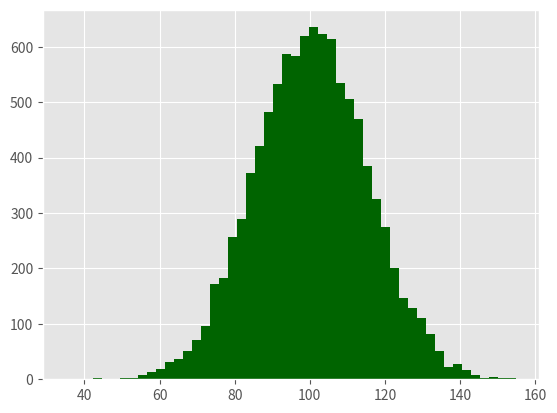

Python code for this plot: (Note: this script raises an exception after producing the figure.)
import numpy as np
import matplotlib.pyplot as plt
plt.style.use('ggplot')

mu1,mu2, sigma=100,130,15
x1 = mu1+sigma*np.random.randn(10000)
x2 = mu2+sigma*np.random.randn(10000)

fig = plt.figure()
ax1 = fig.add_subplot(1,1,1)
n, bins, patches = ax1.hist(x1,bins=50, normed=False, color='darkgreen')
n, bins, patches = ax1.hist(x2,bins=50, normed=False, color='red', alpha =0.5)
ax1.xaxis.set_ticks_position('bottom')
ax1.yaxis.set_ticks_position('left')

plt.xlabel('Bins')
plt.ylabel('Number of Values in Bin')
fig.suptitle('Histograms', fontsize=14, fontweight='bold')
ax1.set_title('Two Frequency Distributions')

plt.savefig('histogram.png', dpi=400, bbox_inches='tight')
plt.show()
